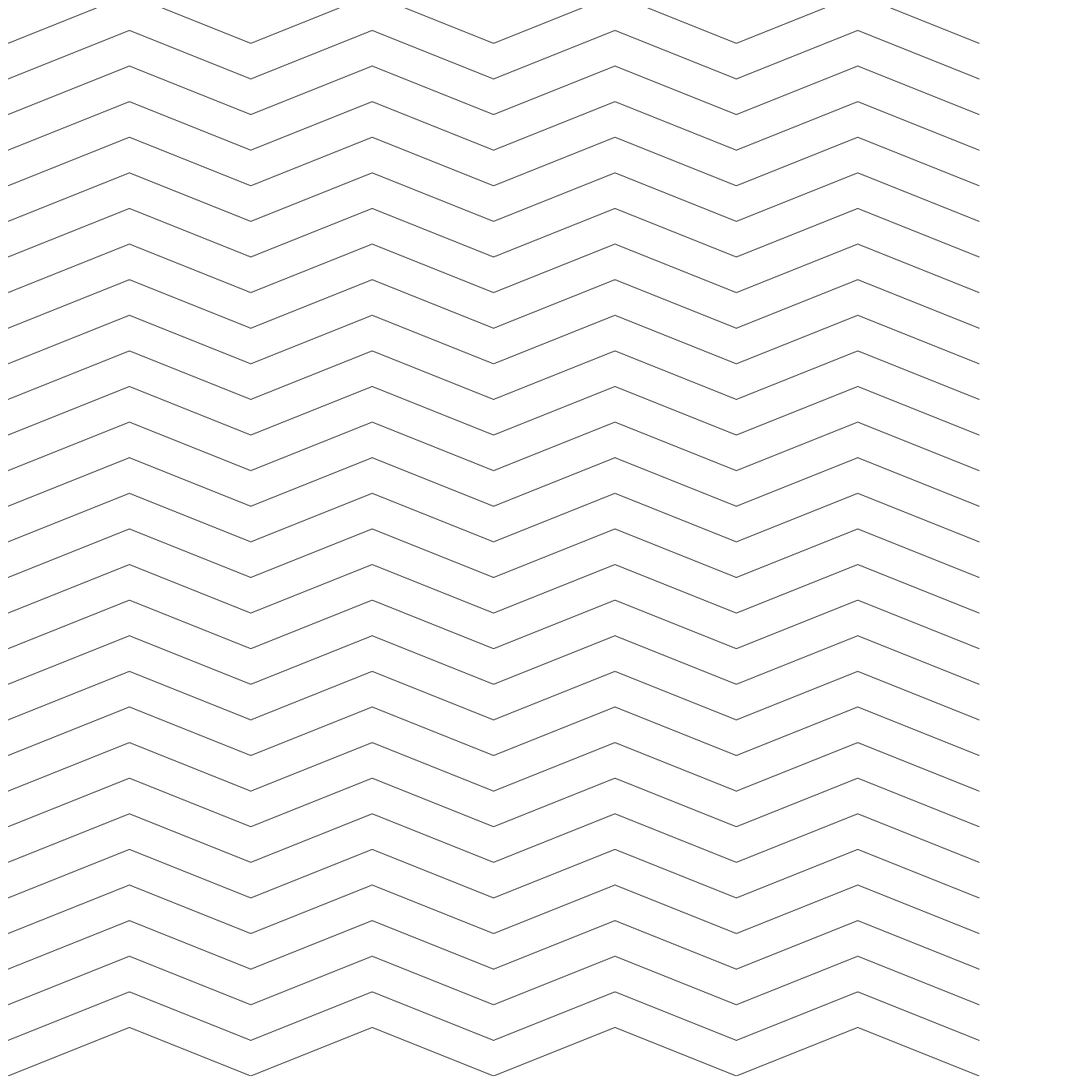

Write the Python code that produced this figure.
import numpy as np
import matplotlib.pyplot as plt
from pathlib import Path
from datetime import datetime

SIZE = 4000
DPI = 300
SEED = 42
DATE = datetime.now().strftime("%d%m%Y")

JPG_DIR = Path("output/jpg")
SVG_DIR = Path("output/svg")
JPG_DIR.mkdir(parents=True, exist_ok=True)
SVG_DIR.mkdir(parents=True, exist_ok=True)

np.random.seed(SEED)


def setup_ax():
    fig, ax = plt.subplots(figsize=(SIZE/DPI, SIZE/DPI), dpi=DPI)
    fig.subplots_adjust(left=0, right=1, top=1, bottom=0)
    ax.set_facecolor("white")
    ax.set_xlim(-5, 105)
    ax.set_ylim(-5, 105)
    ax.set_aspect("equal")
    ax.axis("off")
    return fig, ax


def save(fig, name):
    jpg_path = JPG_DIR / f"{name}_{DATE}.jpg"
    svg_path = SVG_DIR / f"{name}_{DATE}.svg"
    fig.savefig(jpg_path, dpi=DPI, pad_inches=0, facecolor="white")
    fig.savefig(svg_path, format="svg", pad_inches=0, facecolor="white")
    plt.close(fig)
    print(f"Tersimpan: {jpg_path} | {svg_path}")
def parallel_zigzag():
    fig, ax = setup_ax()
    n_lines = 30
    n_segments = 8
    segment_width = 100 / n_segments
    for i in range(n_lines):
        y_base = -5 + i * (110 / n_lines)
        x_points = []
        y_points = []
        for j in range(n_segments + 1):
            x = -5 + j * segment_width
            if j % 2 == 0:
                y = y_base
            else:
                y = y_base + 5
            x_points.append(x)
            y_points.append(y)
        ax.plot(x_points, y_points, color="black", linewidth=0.6)
    save(fig, "parallel_zigzag")


if __name__ == "__main__":
    parallel_zigzag()
